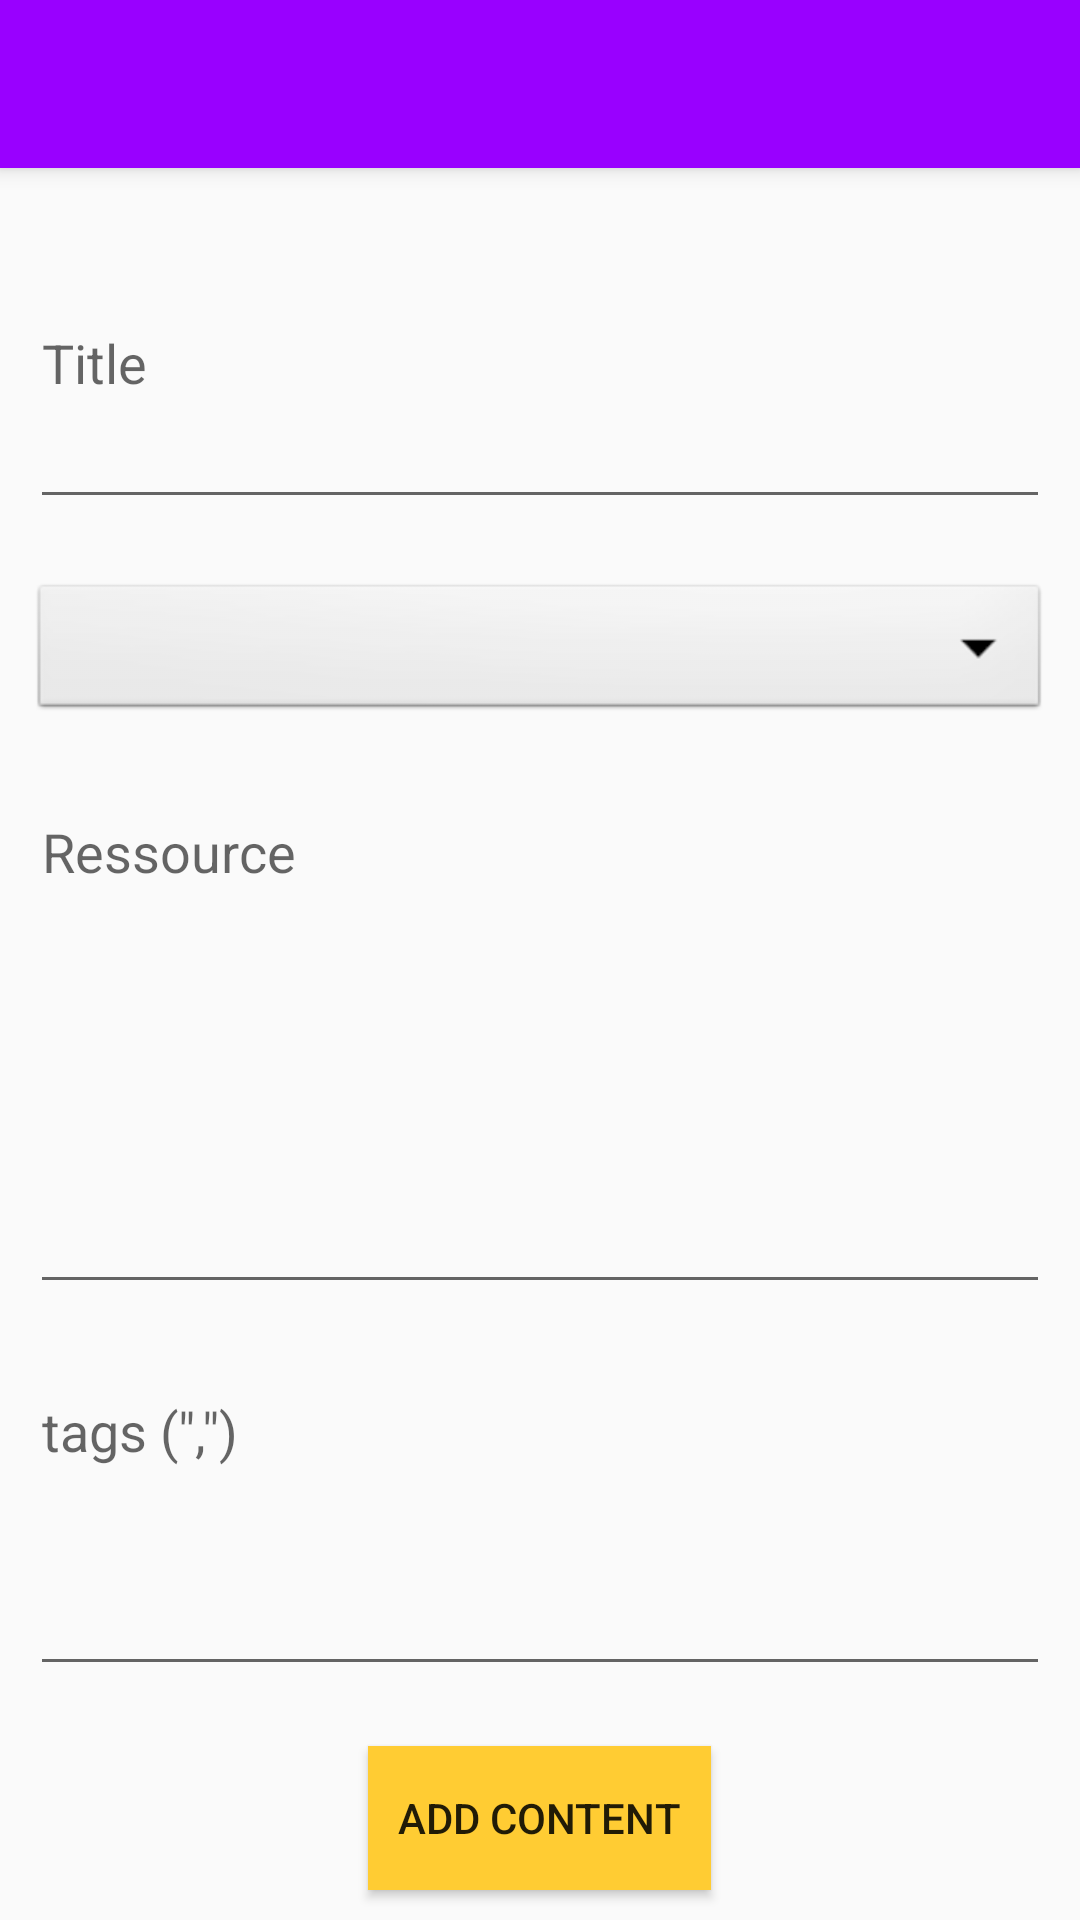

Reconstruct the res/layout file that produces this screen, plus the resources it refers to.
<!-- AndroidManifest.xml: activity theme AppTheme.NoActionBar -->
<!-- res/layout/activity_add_res.xml -->
<?xml version="1.0" encoding="utf-8"?>
<android.support.design.widget.CoordinatorLayout xmlns:android="http://schemas.android.com/apk/res/android"
    xmlns:app="http://schemas.android.com/apk/res-auto"
    xmlns:tools="http://schemas.android.com/tools"
    android:layout_width="match_parent"
    android:layout_height="match_parent"
    tools:context=".AddResActivity">

    <android.support.design.widget.AppBarLayout
        android:layout_width="match_parent"
        android:layout_height="wrap_content"
        android:theme="@style/AppTheme.AppBarOverlay">

        <android.support.v7.widget.Toolbar
            android:id="@+id/toolbar"
            android:layout_width="match_parent"
            android:layout_height="?attr/actionBarSize"
            android:background="?attr/colorPrimary"
            app:popupTheme="@style/AppTheme.PopupOverlay" />

    </android.support.design.widget.AppBarLayout>

    <include layout="@layout/content_add_res" />

</android.support.design.widget.CoordinatorLayout>
<!-- res/layout/content_add_res.xml (included above) -->
<?xml version="1.0" encoding="utf-8"?>
<android.support.constraint.ConstraintLayout xmlns:android="http://schemas.android.com/apk/res/android"
    xmlns:app="http://schemas.android.com/apk/res-auto"
    xmlns:tools="http://schemas.android.com/tools"
    android:layout_width="match_parent"
    android:layout_height="match_parent"
    app:layout_behavior="@string/appbar_scrolling_view_behavior"
    tools:context=".AddResActivity"
    tools:showIn="@layout/activity_add_res">

    <LinearLayout
        android:layout_width="0dp"
        android:layout_height="0dp"
        android:orientation="vertical"
        app:layout_constraintBottom_toBottomOf="parent"
        app:layout_constraintLeft_toLeftOf="parent"
        app:layout_constraintRight_toRightOf="parent"
        app:layout_constraintTop_toTopOf="parent">

        <EditText
            android:id="@+id/txtTitle"
            android:layout_width="match_parent"
            android:layout_height="wrap_content"
            android:layout_margin="10dp"
            android:layout_weight="1"
            android:ems="10"
            android:hint="Title"
            android:inputType="textPersonName" />

        <Spinner
            android:id="@+id/ddmType"
            android:layout_width="match_parent"
            android:layout_height="wrap_content"
            android:layout_margin="10dp"
            android:layout_weight="0"
            android:background="@android:drawable/btn_dropdown"
            android:spinnerMode="dropdown" />

        <EditText
            android:id="@+id/txtRes"
            android:layout_width="match_parent"
            android:layout_height="wrap_content"
            android:layout_margin="10dp"
            android:layout_weight="2"
            android:ems="10"
            android:gravity="top"
            android:hint="Ressource"
            android:inputType="textMultiLine" />

        <EditText
            android:id="@+id/txtTags"
            android:layout_width="match_parent"
            android:layout_height="wrap_content"
            android:layout_margin="10dp"
            android:layout_weight="1"
            android:ems="10"
            android:gravity="top"
            android:hint='tags (",")'
            android:inputType="textMultiLine" />

        <Button
            android:id="@+id/btnAdd"
            android:layout_width="wrap_content"
            android:layout_height="wrap_content"
            android:layout_gravity="center"
            android:layout_margin="10dp"
            android:background="@color/colorAccent"
            android:gravity="center"
            android:paddingLeft="10dp"
            android:paddingTop="5dp"
            android:paddingRight="10dp"
            android:paddingBottom="5dp"
            android:text="add content" />
    </LinearLayout>

</android.support.constraint.ConstraintLayout>
<!-- resources referenced by this layout -->
<resources>
  <color name="colorAccent">#FFCC33</color>
  <style name="AppTheme.AppBarOverlay" parent="ThemeOverlay.AppCompat.Dark.ActionBar" />
  <style name="AppTheme.PopupOverlay" parent="ThemeOverlay.AppCompat.Light" />
  <style name="AppTheme.NoActionBar">
          <item name="windowActionBar">false</item>
          <item name="windowNoTitle">true</item>
      </style>
</resources>
